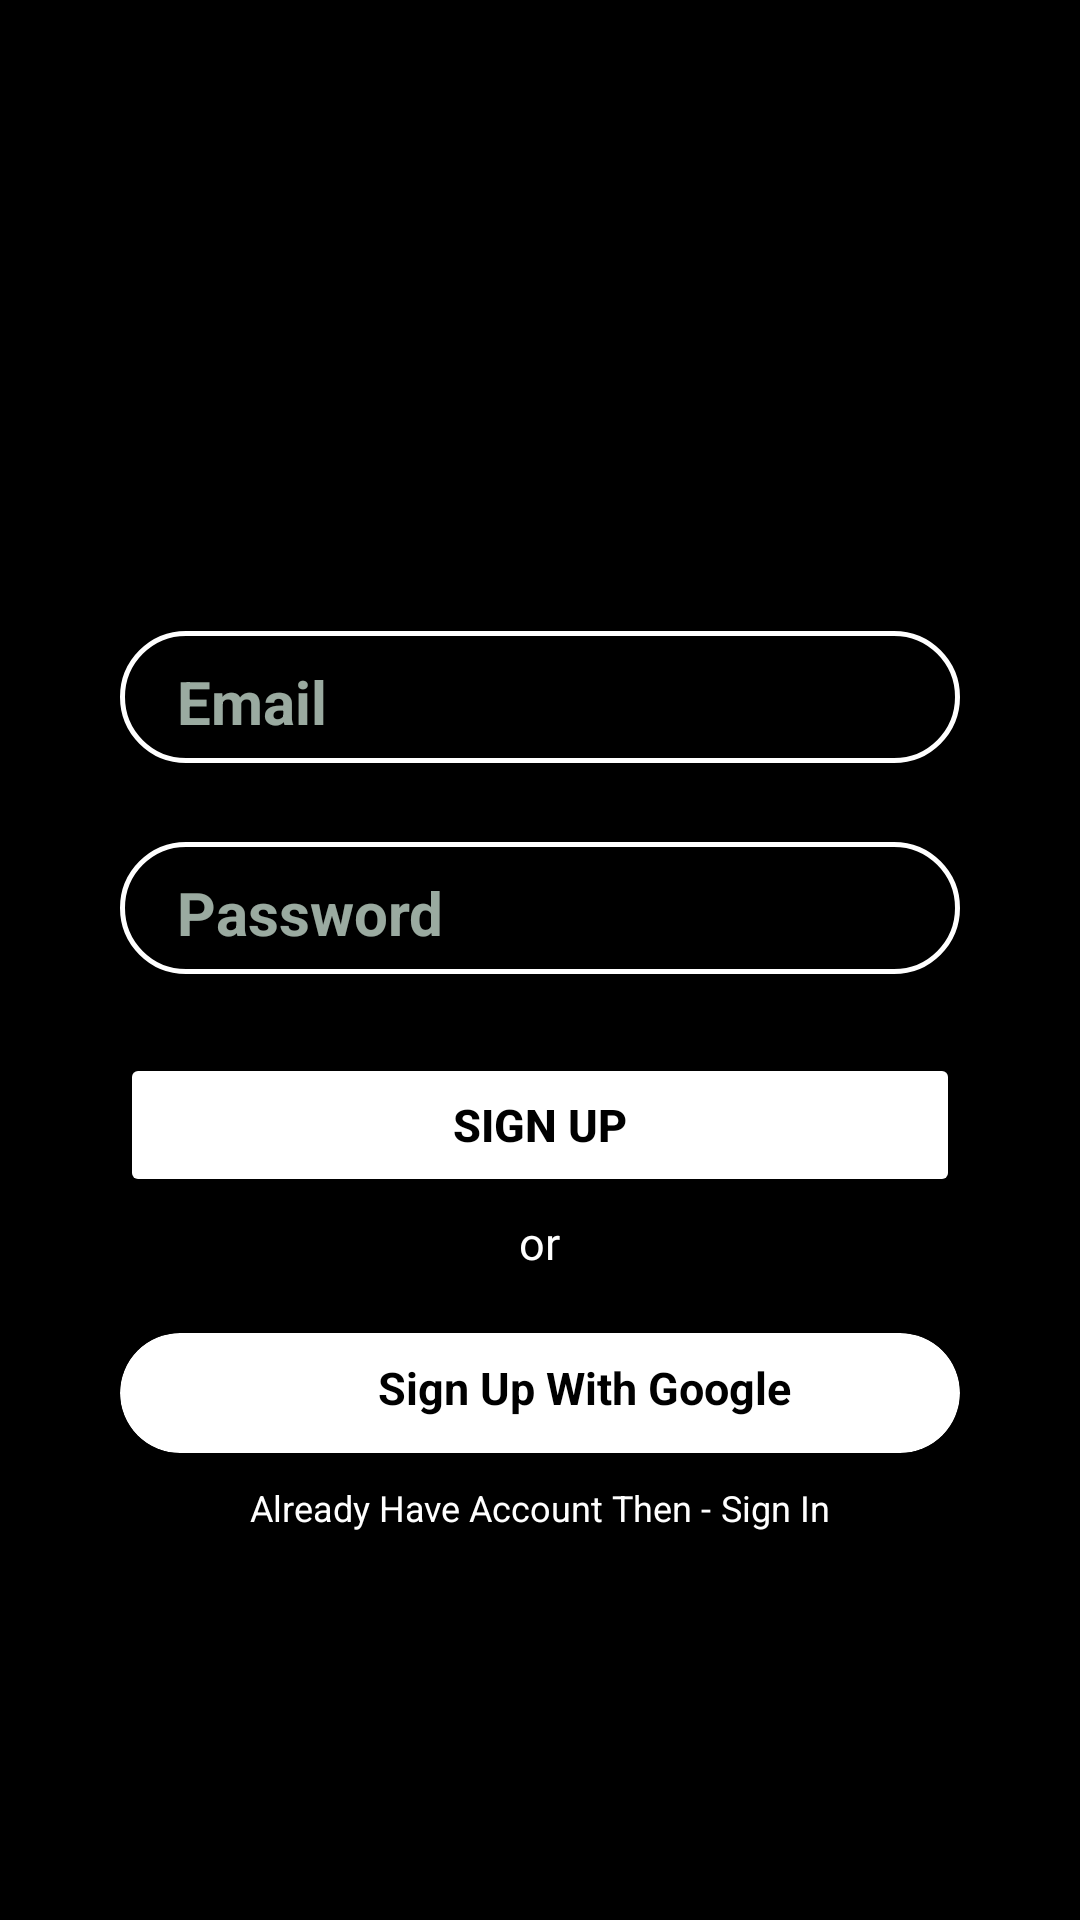

Write the Android layout XML for this screen, with the resource values it uses.
<!-- AndroidManifest.xml: application theme Theme.MyFireBase -->
<!-- res/layout/activity_auth_main.xml -->
<?xml version="1.0" encoding="utf-8"?>
<RelativeLayout
    xmlns:android="http://schemas.android.com/apk/res/android"
    xmlns:app="http://schemas.android.com/apk/res-auto"
    xmlns:tools="http://schemas.android.com/tools"
    android:layout_width="match_parent"
    android:layout_height="match_parent"
    tools:context=".AuthMainActivity"
    android:orientation="vertical"
    android:background="@color/black">

        <LinearLayout
            android:id="@+id/layout_EmailPassword"
            android:layout_width="match_parent"
            android:layout_height="wrap_content"
            android:layout_centerInParent="true"
            android:layout_marginHorizontal="40dp"
            android:orientation="vertical">

            <LinearLayout
                android:id="@+id/layout_Email_Edittext"
                android:layout_width="match_parent"
                android:layout_height="wrap_content"
                android:background="@drawable/border_line_edittext"
                android:orientation="vertical">

                <EditText
                    android:id="@+id/Email_ID_Edittext"
                    android:layout_width="match_parent"
                    android:layout_height="wrap_content"
                    android:layout_marginHorizontal="15dp"
                    android:digits="qwertyuiopasdfghjklzxcvbnm@1234567890."
                    android:hint="Email"
                    android:inputType="textEmailAddress"
                    android:textColor="@color/white"
                    android:textColorHint="@color/Light_white"
                    android:textSize="20sp"
                    android:textStyle="bold"
                    android:backgroundTint="@color/black" />

            </LinearLayout>

            <TextView
                android:id="@+id/EmailErrorText"
                android:layout_width="wrap_content"
                android:layout_height="wrap_content"
                android:layout_marginVertical="5dp"
                android:textColor="@color/Red800"
                android:textSize="12sp" />

            <RelativeLayout
                android:id="@+id/layout_Password_Edittext"
                android:layout_width="match_parent"
                android:layout_height="wrap_content"
                android:background="@drawable/border_line_edittext"
                android:orientation="horizontal">

                <EditText
                    android:id="@+id/Password_Edittext"
                    android:layout_width="260dp"
                    android:layout_height="wrap_content"
                    android:layout_marginStart="15dp"
                    android:backgroundTint="@color/black"
                    android:digits="QWERTYUIOPASDFGHJKLZXCVBNMqwertyuiopasdfghjklzxcvbnm@#$%*_-+1234567890"
                    android:hint="Password"
                    android:inputType="textPassword"
                    android:maxLength="15"
                    android:textColor="@color/white"
                    android:textColorHint="@color/Light_white"
                    android:textSize="20sp"
                    android:textStyle="bold" />

                <ImageView
                    android:id="@+id/PasswordToggle"
                    android:layout_width="24dp"
                    android:layout_height="24dp"
                    android:layout_gravity="center_vertical"
                    android:src="@drawable/password_invisible"
                    android:layout_alignParentEnd="true"
                    android:layout_centerVertical="true"
                    android:layout_marginEnd="30dp"/>
            </RelativeLayout>

            <TextView
                android:id="@+id/PasswordErrorText"
                android:layout_width="wrap_content"
                android:layout_height="wrap_content"
                android:layout_marginVertical="5dp"
                android:textColor="@color/Red800"
                android:textSize="12sp" />

            <Button
                android:id="@+id/signUpButton"
                android:layout_width="match_parent"
                android:layout_height="wrap_content"
                android:backgroundTint="@color/white"
                android:text="Sign Up"
                android:textColor="@color/black"
                android:textColorLink="#FFFFFF"
                android:textSize="15sp"
                android:textStyle="bold" />

            <TextView
                android:layout_width="wrap_content"
                android:layout_height="wrap_content"
                android:layout_gravity="center_horizontal"
                android:layout_marginVertical="5dp"
                android:text="or"
                android:textColor="@color/white"
                android:textSize="15sp" />

        </LinearLayout>



        <androidx.cardview.widget.CardView
            android:layout_below="@+id/layout_EmailPassword"
            android:id="@+id/GoogleSignBtn"
            android:layout_width="match_parent"
            android:layout_height="wrap_content"
            android:layout_centerInParent="true"
            android:layout_marginTop="15dp"
            android:layout_marginHorizontal="40dp"
            android:background="@color/white"
            app:cardCornerRadius="20dp">

            <LinearLayout
                android:layout_width="match_parent"
                android:layout_height="wrap_content"
                android:orientation="horizontal"
                android:gravity="center_horizontal">

                <ImageView
                    android:layout_width="20dp"
                    android:layout_height="20dp"
                    android:src="@drawable/googlelogo"
                    android:layout_marginVertical="10dp"/>

                <TextView
                    android:layout_width="wrap_content"
                    android:layout_height="wrap_content"
                    android:text="Sign Up With Google"
                    android:textColor="@color/black"
                    android:textStyle="bold"
                    android:textSize="15sp"
                    android:layout_marginVertical="8dp"
                    android:layout_marginStart="10dp"/>

            </LinearLayout>

        </androidx.cardview.widget.CardView>

        <LinearLayout
            android:layout_width="wrap_content"
            android:layout_height="wrap_content"
            android:layout_below="@+id/GoogleSignBtn"
            android:layout_marginTop="10dp"
            android:layout_centerInParent="true"
            android:orientation="horizontal">

            <TextView
                android:layout_width="wrap_content"
                android:layout_height="wrap_content"
                android:text="Already Have Account Then - "
                android:textColor="@color/white"
                android:textSize="12sp" />

            <TextView
                android:id="@+id/SignInText"
                android:layout_width="wrap_content"
                android:layout_height="wrap_content"
                android:text="Sign In"
                android:textColor="@color/white"
                android:textSize="12sp" />
        </LinearLayout>

</RelativeLayout>
<!-- resources referenced by this layout -->
<resources>
  <color name="Light_white">#B2DCF3E5</color>
  <color name="Red800">#ffb93221</color>
  <color name="black">#FF000000</color>
  <color name="white">#FFFFFFFF</color>
  <!-- drawable border_line_edittext (drawable) -->
  <?xml version="1.0" encoding="utf-8"?>
  <shape xmlns:android="http://schemas.android.com/apk/res/android"
      android:shape="rectangle">
  
      <stroke
          android:width="1.5dp"
          android:color="@color/white"/>
  
      <corners
          android:radius="30dp"/>
  
  </shape>
  <style name="Theme.MyFireBase" parent="Base.Theme.MyFireBase" />
  <style name="Base.Theme.MyFireBase" parent="Theme.Material3.DayNight.NoActionBar">
          
          
      </style>
</resources>
